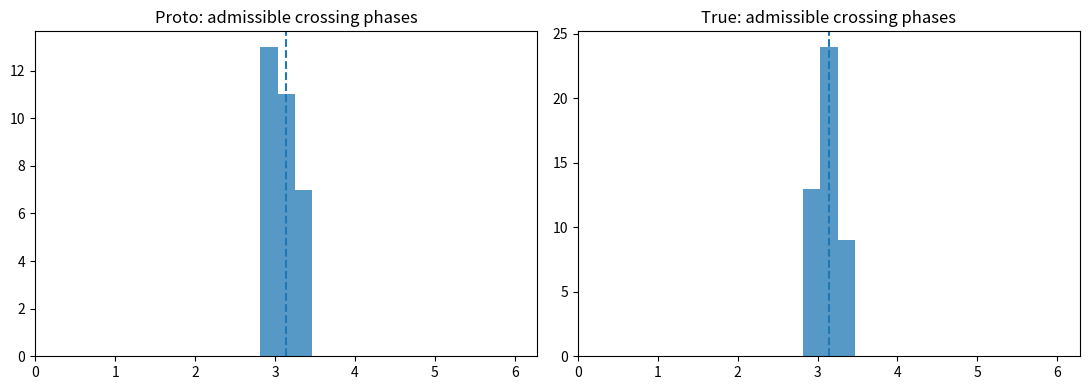

The matplotlib source for this figure:
import numpy as np
import matplotlib.pyplot as plt

# ============================================================
# Toy MD Viability Sampling (Σ₂ ground-truth test) — single file
#
# Track 1: widen gate to boost event rate (cleanest signal)
# Adds:
#  - angdiff + consistent half-width gate convention
#  - rich instrumentation (p_cross, gate_occupancy, p_cross_in_gate, p_adm)
#  - CRN proto vs true comparisons
#  - τ1/τ2 noncommutativity harness
#  - phase coherence order parameter R = |<exp(i phi)>|
#  - linger_steps is now actually honored (>=2)
#  - coupling_mode toggle for a more physical drift-bias variant
#
# Notes:
#  - "Dissipation" remains a labeled proxy (gamma * v^2 dt).
#  - "Maintenance cost" is ∫ u(t)^2 dt where u is control angular-velocity correction.
# ============================================================

# -----------------------------
# Parameters (edit here)
# -----------------------------
dt = 0.02
T = 20.0
N_traj = 500
gamma = 1.0
kT = 1.0

D_phi = 0.1
omega = 1.0

gate_center = np.pi
gate_width = 0.5               # FULL width (Track 1)
gate_half_width = gate_width / 2.0

barrier_high = 0.25
barrier_low = 0.025

feedback_strength = 0.5        # true-regime stabilization gain

# Coupling mode:
#   "impulse"    = original toy saddle kick (keeps your current behavior)
#   "drift_bias" = gate-conditioned drift bias near saddle (more defensible)
coupling_mode = "impulse"

# Impulse region (toy saddle neighborhood)
saddle_band = 0.5

# Drift-bias parameters (only used if coupling_mode="drift_bias")
k_gate = 0.8                   # strength of conditional drift toward saddle
w_gate = 0.5                   # width of localized saddle coupling

# Linger rule: require in-gate at crossing and for the next (linger_steps-1) steps
linger_steps = 2               # >=2 (2 means i and i+1)

# Noncommutativity harness defaults
i_star_frac = 0.50
tau1_phase_shift = 0.6         # Δ (radians)
tau2_x_impulse = 0.25          # δ (position units)

# Reproducibility
BASE_SEED = 12345


# -----------------------------
# Helpers
# -----------------------------
def potential(x):
    return 0.25 * (x**2 - 1)**2

def force(x):
    return - (x**3 - x)

def angdiff(a, b):
    return (a - b + np.pi) % (2*np.pi) - np.pi

def in_gate(phi):
    return abs(angdiff(phi, gate_center)) < gate_half_width

def gate_barrier(phi):
    return barrier_low if in_gate(phi) else barrier_high


# -----------------------------
# Noise pre-generation (CRN)
# -----------------------------
def pregenerate_noise(N, t_steps, seed=BASE_SEED):
    rng = np.random.default_rng(seed)
    z_x = rng.standard_normal((N, t_steps - 1))
    z_phi = rng.standard_normal((N, t_steps - 1))
    s_imp = rng.choice(np.array([-1.0, 1.0]), size=(N, t_steps - 1))
    phi0 = rng.uniform(0.0, 2*np.pi, size=N)
    return {"z_x": z_x, "z_phi": z_phi, "s_imp": s_imp, "phi0": phi0}


# -----------------------------
# Trajectory simulation (instrumented)
# -----------------------------
def simulate_trajectory_from_noise(j, regime, noise, intervention=None):
    t_steps = int(T / dt)
    x = np.zeros(t_steps, dtype=float)
    phi = np.zeros(t_steps, dtype=float)

    diss = np.zeros(t_steps - 1, dtype=float)     # proxy
    maint = np.zeros(t_steps - 1, dtype=float)    # u^2 dt

    x[0] = -1.0
    phi[0] = float(noise["phi0"][j])

    crossed = False
    admissible = False
    cross_in_gate = False
    i_cross = None
    phi_cross = None

    # Intervention timing/order
    if intervention is not None:
        i_star = int(intervention["i_star"])
        order = intervention["order"]
        dphi_shift = float(intervention["delta_phi"])
        dx_impulse = float(intervention["delta_x"])
    else:
        i_star = None
        order = None
        dphi_shift = 0.0
        dx_impulse = 0.0

    for i in range(1, t_steps):
        # Apply intervention(s) at i_star BEFORE integrating step i (state-level)
        if (i_star is not None) and (i == i_star):
            if order == "tau2_then_tau1":
                x[i - 1] += dx_impulse
                phi[i - 1] = (phi[i - 1] + dphi_shift) % (2*np.pi)
            elif order == "tau1_then_tau2":
                phi[i - 1] = (phi[i - 1] + dphi_shift) % (2*np.pi)
                x[i - 1] += dx_impulse
            else:
                raise ValueError(f"Unknown intervention order: {order}")

        # --- x dynamics ---
        F = force(x[i - 1])

        if coupling_mode == "impulse":
            barrier = gate_barrier(phi[i - 1])
            if abs(x[i - 1]) < saddle_band:
                F += noise["s_imp"][j, i - 1] * barrier

        elif coupling_mode == "drift_bias":
            # Gate-conditioned drift toward saddle (x->0), localized near saddle
            if abs(x[i - 1]) < saddle_band and in_gate(phi[i - 1]):
                F += -k_gate * x[i - 1] * np.exp(-(x[i - 1] ** 2) / (w_gate ** 2))

        else:
            raise ValueError(f"Unknown coupling_mode: {coupling_mode}")

        dx = (F / gamma) * dt + np.sqrt(2 * kT * dt / gamma) * noise["z_x"][j, i - 1]
        x[i] = x[i - 1] + dx

        # --- phi dynamics ---
        dphi = omega * dt + np.sqrt(2 * D_phi * dt) * noise["z_phi"][j, i - 1]

        if regime == "true":
            phase_error = angdiff(phi[i - 1], gate_center)
            u = -feedback_strength * np.sin(phase_error)
            dphi += u * dt
            maint[i - 1] = (u * u) * dt

        phi[i] = (phi[i - 1] + dphi) % (2*np.pi)

        # --- dissipation proxy ---
        v_sq = (dx / dt) ** 2
        diss[i - 1] = gamma * v_sq * dt

        # --- crossing detection ---
        if (not crossed) and (np.sign(x[i]) != np.sign(x[i - 1])):
            crossed = True
            i_cross = i
            phi_cross = float(phi[i])
            cross_in_gate = bool(in_gate(phi[i]))

    # Linger check honoring linger_steps (>=2)
    if crossed and (i_cross is not None):
        ok = True
        if i_cross + (linger_steps - 1) < t_steps:
            for k in range(linger_steps):
                if not in_gate(phi[i_cross + k]):
                    ok = False
                    break
            admissible = ok
        else:
            admissible = False

    # Gate occupancy + coherence R for this trajectory
    gate_mask = np.abs(((phi - gate_center + np.pi) % (2*np.pi)) - np.pi) < gate_half_width
    gate_occ = float(np.mean(gate_mask))

    # Trajectory-level coherence: R_traj = |mean_t exp(i phi(t))|
    R_traj = float(np.abs(np.mean(np.exp(1j * phi))))

    return {
        "crossed": crossed,
        "admissible": admissible,
        "cross_in_gate": cross_in_gate,
        "i_cross": i_cross,
        "phi_cross": phi_cross,
        "gate_occupancy": gate_occ,
        "R_traj": R_traj,
        "diss_proxy": float(np.mean(diss)),
        "maint_cost": float(np.sum(maint)),
    }


# -----------------------------
# Ensemble runner
# -----------------------------
def run_ensemble(regime, noise, intervention=None):
    N = noise["phi0"].shape[0]

    crossed_ct = 0
    cross_in_gate_ct = 0
    admissible_ct = 0

    gate_occ_sum = 0.0
    R_sum = 0.0
    diss_sum = 0.0
    maint_sum = 0.0

    crossing_phases_adm = []

    for j in range(N):
        out = simulate_trajectory_from_noise(j, regime, noise, intervention=intervention)

        crossed_ct += int(out["crossed"])
        cross_in_gate_ct += int(out["cross_in_gate"])
        admissible_ct += int(out["admissible"])

        gate_occ_sum += out["gate_occupancy"]
        R_sum += out["R_traj"]
        diss_sum += out["diss_proxy"]
        maint_sum += out["maint_cost"]

        if out["admissible"] and (out["phi_cross"] is not None):
            crossing_phases_adm.append(out["phi_cross"] % (2*np.pi))

    return {
        "p_cross": crossed_ct / N,
        "p_cross_in_gate": cross_in_gate_ct / N,
        "p_adm": admissible_ct / N,
        "gate_occupancy": gate_occ_sum / N,
        "R_phi": R_sum / N,
        "avg_diss_proxy": diss_sum / N,
        "avg_maint": maint_sum / N,
        "admissible_cross_phases": crossing_phases_adm,
    }


def print_summary(label, res):
    print(
        f"{label}: "
        f"p_cross={res['p_cross']:.3f}, "
        f"gate_occ={res['gate_occupancy']:.3f}, "
        f"R_phi={res['R_phi']:.3f}, "
        f"p_cross_in_gate={res['p_cross_in_gate']:.3f}, "
        f"p_adm={res['p_adm']:.3f}, "
        f"avg_diss(proxy)={res['avg_diss_proxy']:.3f}, "
        f"avg_maint={res['avg_maint']:.4f}"
    )


# -----------------------------
# τ1/τ2 Noncommutativity harness
# -----------------------------
def noncommutativity_experiment(noise, regime):
    t_steps = int(T / dt)
    i_star = int(i_star_frac * (t_steps - 1))

    A = {
        "order": "tau2_then_tau1",
        "i_star": i_star,
        "delta_phi": tau1_phase_shift,
        "delta_x": tau2_x_impulse,
    }
    B = {
        "order": "tau1_then_tau2",
        "i_star": i_star,
        "delta_phi": tau1_phase_shift,
        "delta_x": tau2_x_impulse,
    }

    res_A = run_ensemble(regime, noise, intervention=A)
    res_B = run_ensemble(regime, noise, intervention=B)

    d_p_adm = res_A["p_adm"] - res_B["p_adm"]
    d_p_cig = res_A["p_cross_in_gate"] - res_B["p_cross_in_gate"]

    return res_A, res_B, d_p_adm, d_p_cig


# -----------------------------
# Main
# -----------------------------
def main():
    t_steps = int(T / dt)
    noise = pregenerate_noise(N_traj, t_steps, seed=BASE_SEED)

    print(f"\n[coupling_mode={coupling_mode}] gate_width={gate_width} linger_steps={linger_steps} N={N_traj}")

    proto = run_ensemble("proto", noise, intervention=None)
    true = run_ensemble("true", noise, intervention=None)

    print("\n=== Baseline (CRN-shared) ===")
    print_summary("Proto", proto)
    print_summary("True ", true)

    print("\nUplift (True - Proto):")
    print(f"  Δp_cross         = {true['p_cross'] - proto['p_cross']:+.4f}")
    print(f"  Δgate_occupancy  = {true['gate_occupancy'] - proto['gate_occupancy']:+.4f}")
    print(f"  ΔR_phi           = {true['R_phi'] - proto['R_phi']:+.4f}")
    print(f"  Δp_cross_in_gate = {true['p_cross_in_gate'] - proto['p_cross_in_gate']:+.4f}")
    print(f"  Δp_adm           = {true['p_adm'] - proto['p_adm']:+.4f}")
    print(f"  Δavg_maint       = {true['avg_maint'] - proto['avg_maint']:+.4f}")

    print("\n=== Noncommutativity (τ2∘τ1 vs τ1∘τ2) ===")
    resA_p, resB_p, dp_adm_p, dp_cig_p = noncommutativity_experiment(noise, "proto")
    print("\nProto:")
    print_summary(" τ2∘τ1", resA_p)
    print_summary(" τ1∘τ2", resB_p)
    print(f"  Δp_adm (τ2∘τ1 - τ1∘τ2) = {dp_adm_p:+.4f}")
    print(f"  Δp_cross_in_gate       = {dp_cig_p:+.4f}")

    resA_t, resB_t, dp_adm_t, dp_cig_t = noncommutativity_experiment(noise, "true")
    print("\nTrue:")
    print_summary(" τ2∘τ1", resA_t)
    print_summary(" τ1∘τ2", resB_t)
    print(f"  Δp_adm (τ2∘τ1 - τ1∘τ2) = {dp_adm_t:+.4f}")
    print(f"  Δp_cross_in_gate       = {dp_cig_t:+.4f}")

    # Visualization: admissible crossing phase histograms
    bins = np.linspace(0, 2*np.pi, 30)

    fig, axs = plt.subplots(1, 2, figsize=(11, 4))
    axs[0].hist(proto["admissible_cross_phases"], bins=bins, alpha=0.75)
    axs[0].axvline(gate_center, linestyle="--")
    axs[0].set_title("Proto: admissible crossing phases")
    axs[0].set_xlim(0, 2*np.pi)

    axs[1].hist(true["admissible_cross_phases"], bins=bins, alpha=0.75)
    axs[1].axvline(gate_center, linestyle="--")
    axs[1].set_title("True: admissible crossing phases")
    axs[1].set_xlim(0, 2*np.pi)

    plt.tight_layout()
    plt.show()


if __name__ == "__main__":
    main()